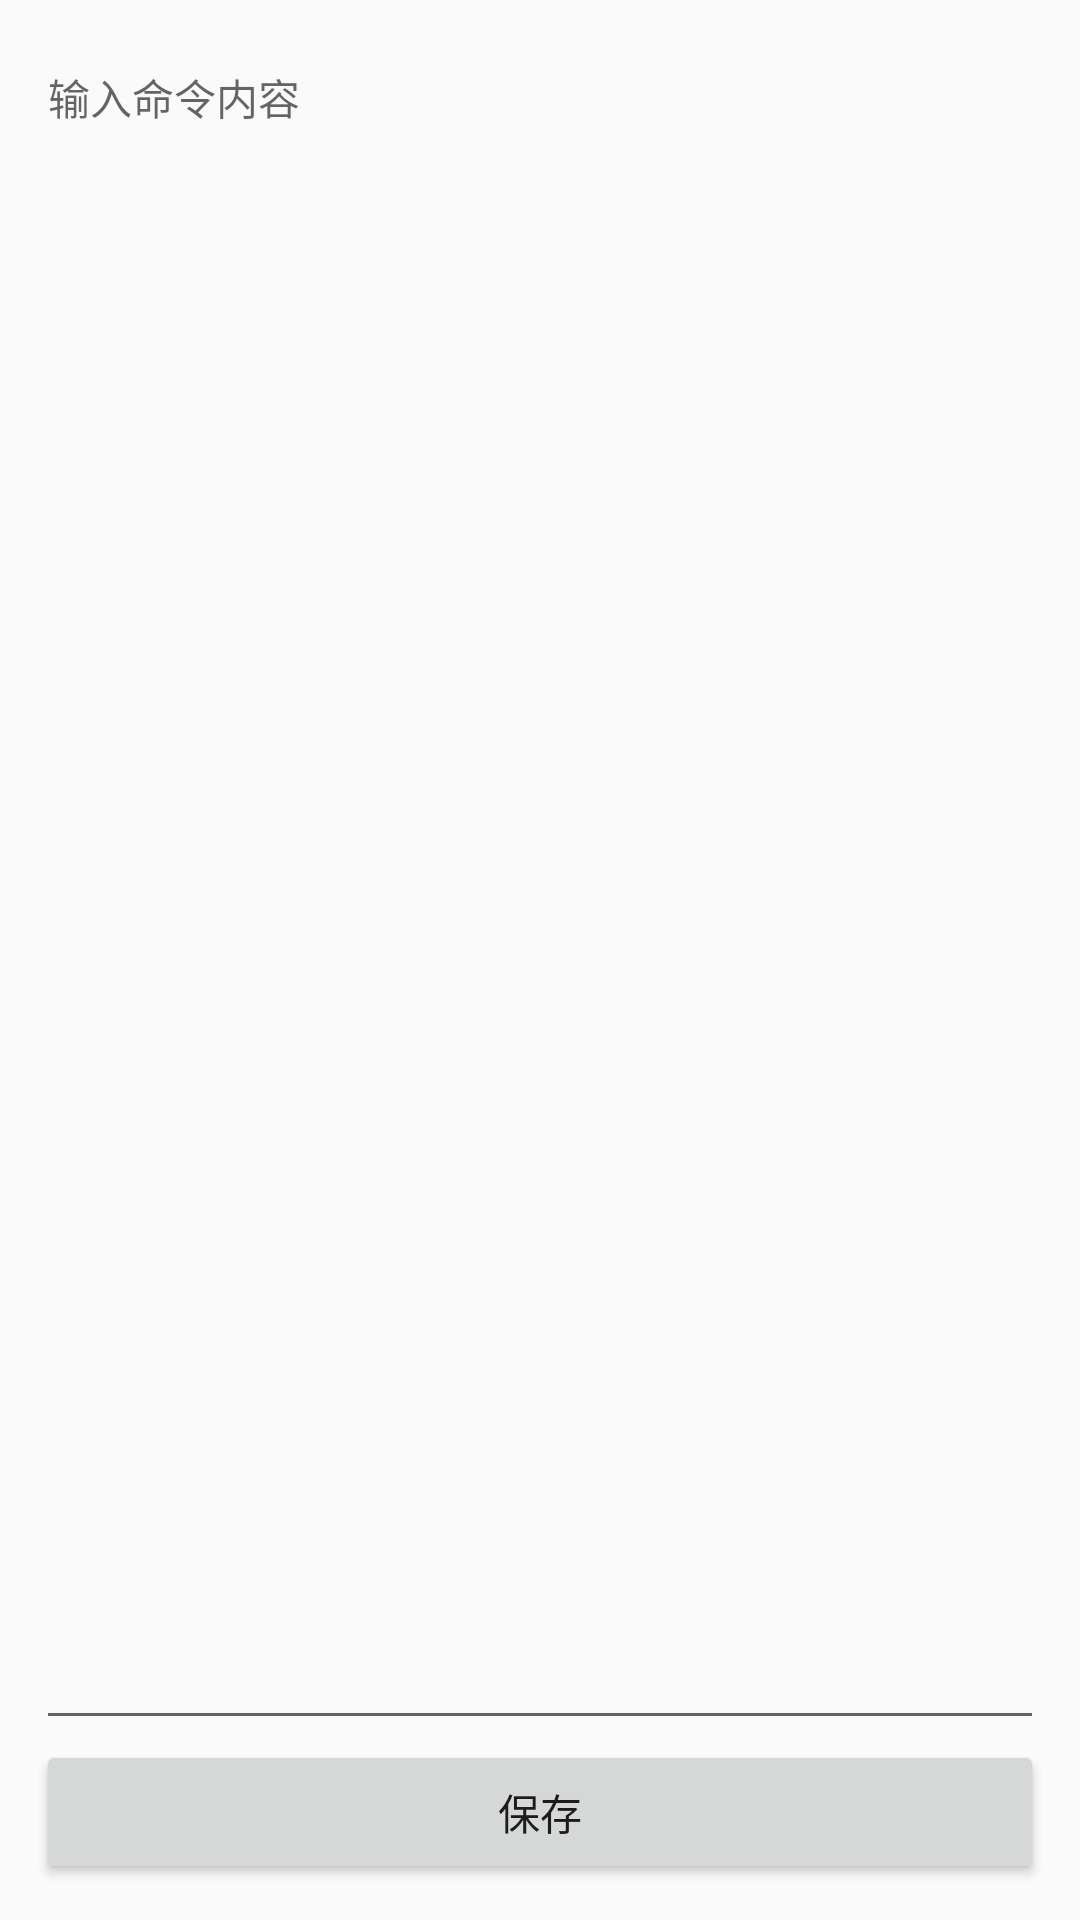

The Android layout XML behind this screen, and the referenced resources:
<!-- AndroidManifest.xml: application theme android:Theme.Material.Light.NoActionBar -->
<!-- res/layout/activity_edit_command.xml -->
<?xml version="1.0" encoding="utf-8"?>
<LinearLayout xmlns:android="http://schemas.android.com/apk/res/android"
    android:layout_width="match_parent"
    android:layout_height="match_parent"
    android:orientation="vertical"
    android:padding="12dp">

    <EditText
        android:id="@+id/etContent"
        android:layout_width="match_parent"
        android:layout_height="0dp"
        android:layout_weight="1"
        android:gravity="top|start"
        android:hint="输入命令内容"
        android:inputType="textMultiLine|textNoSuggestions"
        android:textIsSelectable="true"
        android:longClickable="true"
        android:scrollbars="vertical"
        android:textSize="14sp" />

    <Button
        android:id="@+id/btnSave"
        android:layout_width="match_parent"
        android:layout_height="wrap_content"
        android:text="保存" />
</LinearLayout>
<!-- resources referenced by this layout -->
<resources>

</resources>
